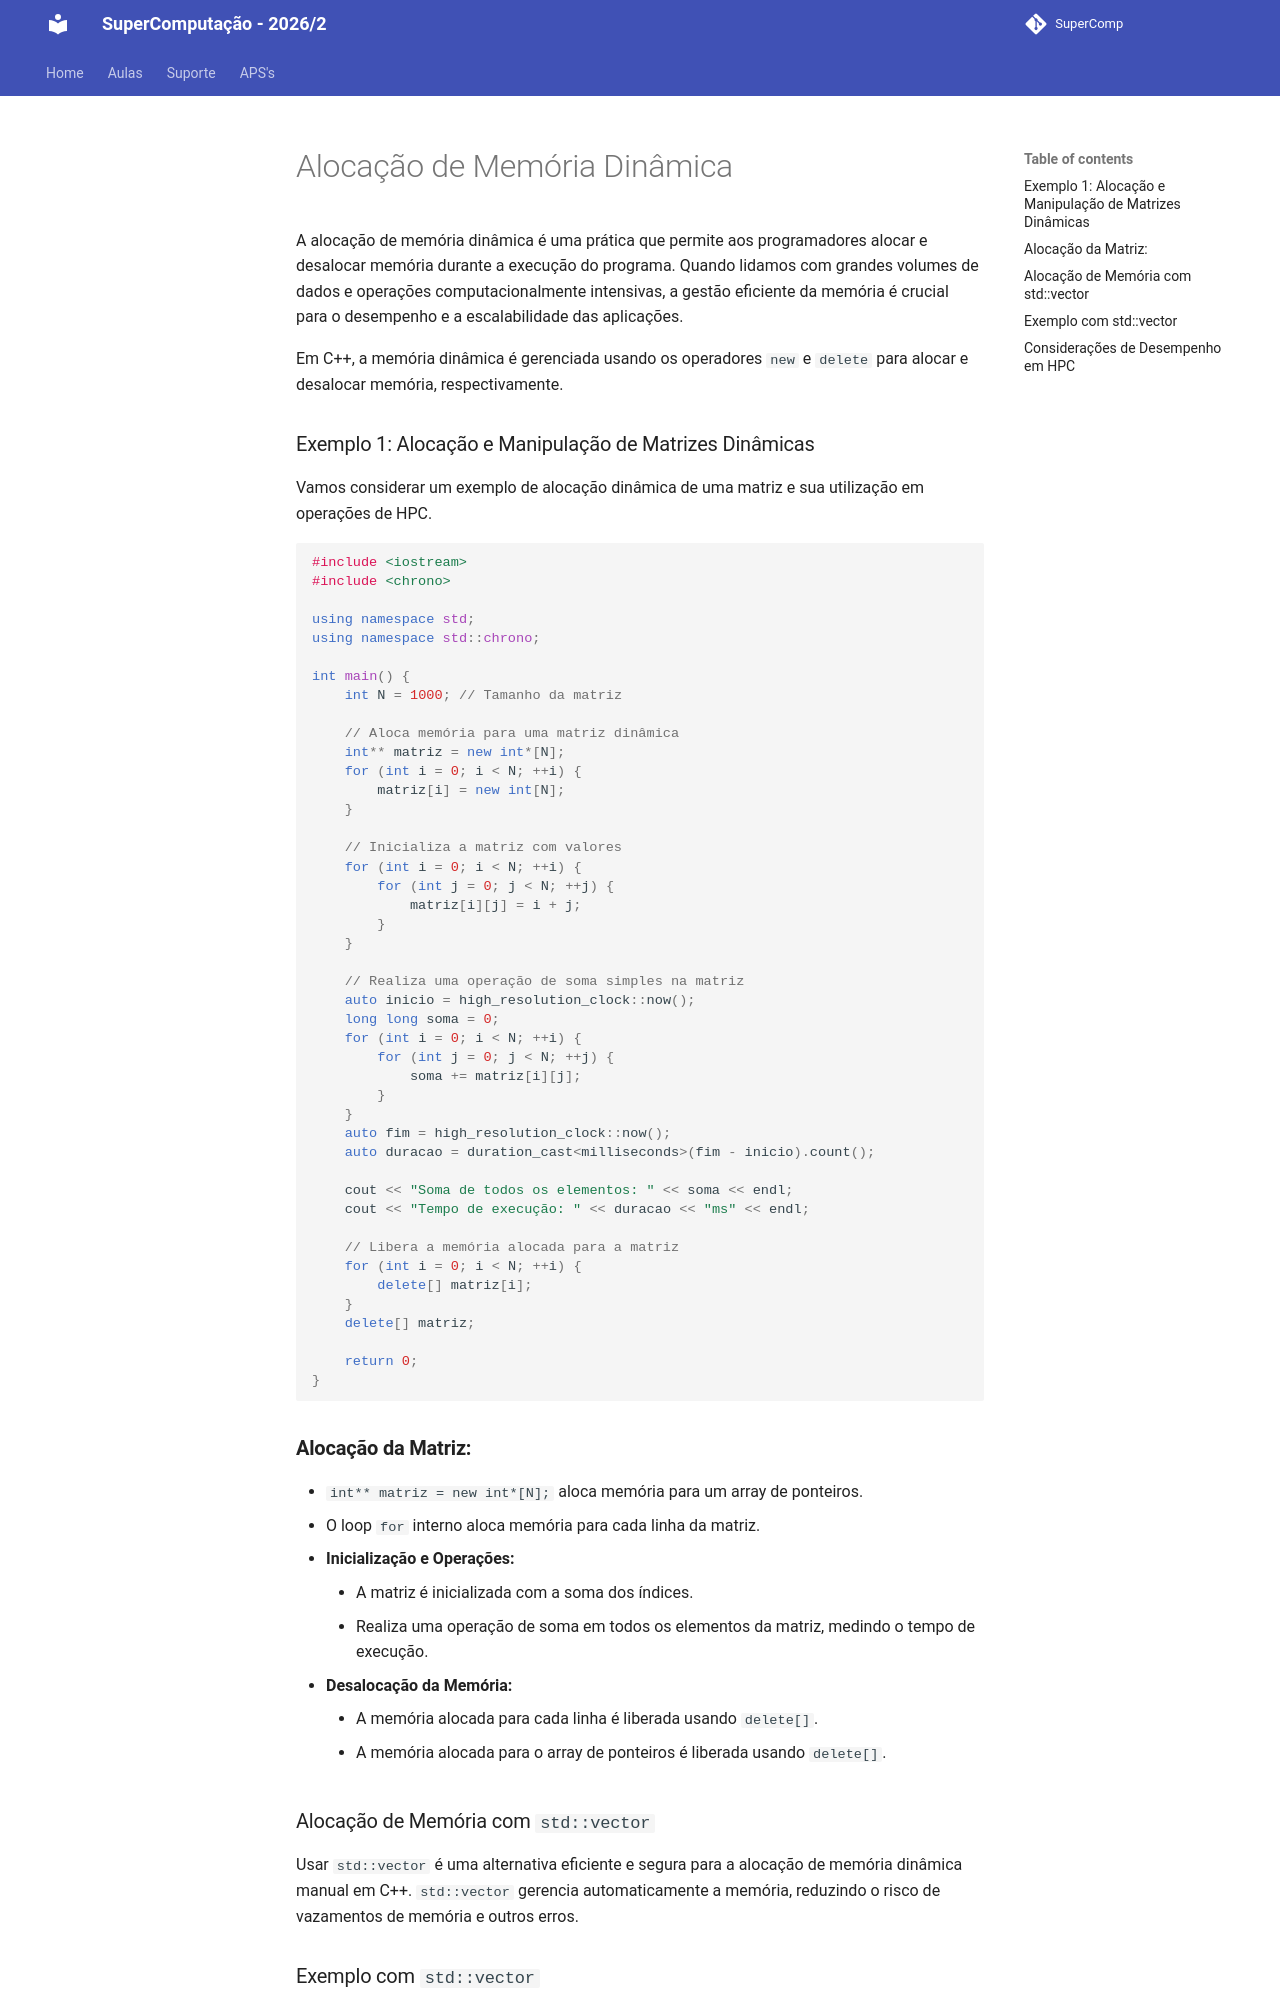

repository: Insper/supercomp · page: teoria/aula01/memoria-dinamica/index.html · generator: mkdocs

# Alocação de Memória Dinâmica

A alocação de memória dinâmica é uma prática que permite aos programadores alocar e desalocar memória durante a execução do programa. Quando lidamos com grandes volumes de dados e operações computacionalmente intensivas, a gestão eficiente da memória é crucial para o desempenho e a escalabilidade das aplicações.

Em C++, a memória dinâmica é gerenciada usando os operadores `new` e `delete` para alocar e desalocar memória, respectivamente.

### Exemplo 1: Alocação e Manipulação de Matrizes Dinâmicas

Vamos considerar um exemplo de alocação dinâmica de uma matriz e sua utilização em operações de HPC.

```cpp
#include <iostream>
#include <chrono>

using namespace std;
using namespace std::chrono;

int main() {
    int N = 1000; // Tamanho da matriz

    // Aloca memória para uma matriz dinâmica
    int** matriz = new int*[N];
    for (int i = 0; i < N; ++i) {
        matriz[i] = new int[N];
    }

    // Inicializa a matriz com valores
    for (int i = 0; i < N; ++i) {
        for (int j = 0; j < N; ++j) {
            matriz[i][j] = i + j;
        }
    }

    // Realiza uma operação de soma simples na matriz
    auto inicio = high_resolution_clock::now();
    long long soma = 0;
    for (int i = 0; i < N; ++i) {
        for (int j = 0; j < N; ++j) {
            soma += matriz[i][j];
        }
    }
    auto fim = high_resolution_clock::now();
    auto duracao = duration_cast<milliseconds>(fim - inicio).count();

    cout << "Soma de todos os elementos: " << soma << endl;
    cout << "Tempo de execução: " << duracao << "ms" << endl;

    // Libera a memória alocada para a matriz
    for (int i = 0; i < N; ++i) {
        delete[] matriz[i];
    }
    delete[] matriz;

    return 0;
}

```

### **Alocação da Matriz:**

- `int** matriz = new int*[N];` aloca memória para um array de ponteiros.
- O loop `for` interno aloca memória para cada linha da matriz.
1. **Inicialização e Operações:**
    - A matriz é inicializada com a soma dos índices.
    - Realiza uma operação de soma em todos os elementos da matriz, medindo o tempo de execução.
2. **Desalocação da Memória:**
    - A memória alocada para cada linha é liberada usando `delete[]`.
    - A memória alocada para o array de ponteiros é liberada usando `delete[]`.

### Alocação de Memória com `std::vector`

Usar `std::vector` é uma alternativa eficiente e segura para a alocação de memória dinâmica manual em C++. `std::vector` gerencia automaticamente a memória, reduzindo o risco de vazamentos de memória e outros erros.
